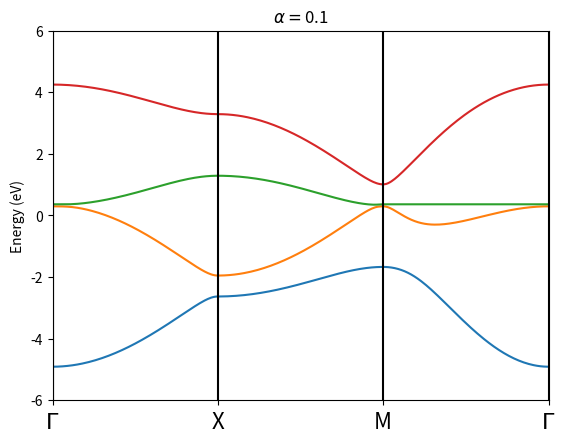

The matplotlib source for this figure:
import numpy as np
import scipy
import cmath
import scipy.linalg as sla
import matplotlib.pyplot as plt

# Tight-binding Minh model for monolayer
t1 = -0.81 # intracell hopping integrals along edge
t2 = -0.74 # intercell hopping integrals
t3 = -0.33 # intracell hopping integrals along diagonals
alpha = 0.1  # Symmetry-breaking factor
a = 0.2   # lattice parameter (nm)

# The list of momenta
Gamma_x = 0
Gamma_y = 0
X_x = np.pi/a
X_y = 0
M_x = np.pi/a
M_y = np.pi/a

Nk = 101

kx_array = np.concatenate( (np.linspace(Gamma_x,X_x,Nk),np.linspace(X_x,M_x,Nk)[1:Nk],np.linspace(M_x,Gamma_x,Nk)[1:Nk]) )
ky_array = np.concatenate( (np.linspace(Gamma_y,X_y,Nk),np.linspace(X_y,M_y,Nk)[1:Nk],np.linspace(M_y,Gamma_y,Nk)[1:Nk]) )

print(kx_array)
print(ky_array)

# Arrays of energy
E_array = np.zeros((3*Nk-2,4))

# We scan the momentum arrays
for i in range(3*Nk-2):
    # The momenta
    kx = kx_array[i]
    ky = ky_array[i]

    # The Hamiltonian
    Hamiltonian = np.zeros((4,4),dtype=complex)

    Hamiltonian[0,1] = t1+2*t2*cmath.exp(-1j*kx*a)
    Hamiltonian[0,2] = t3*(1-alpha)
    Hamiltonian[0,3] = t1+2*t2*cmath.exp(-1j*ky*a)

    Hamiltonian[1,0] = np.conjugate(Hamiltonian[0,1])
    Hamiltonian[1,2] = t1+2*t2*cmath.exp(-1j*ky*a)
    Hamiltonian[1,3] = t3*(1+alpha)

    Hamiltonian[2,0] = np.conjugate(Hamiltonian[0,2])
    Hamiltonian[2,1] = np.conjugate(Hamiltonian[1,2])
    Hamiltonian[2,3] = t1+2*t2*cmath.exp(1j*kx*a)

    Hamiltonian[3,0] = np.conjugate(Hamiltonian[0,3])
    Hamiltonian[3,1] = np.conjugate(Hamiltonian[1,3])
    Hamiltonian[3,2] = np.conjugate(Hamiltonian[2,3])

    Evals,Evecs = sla.eigh(Hamiltonian)

    E_array[i,:] = Evals

    print(Hamiltonian)

# Plot the band structure
fig,ax = plt.subplots()
ax.plot(E_array[:,0:4])
ax.vlines(0,-8,8,color='black')
ax.vlines(Nk-1,-8,8,color='black')
ax.vlines(2*(Nk-1),-8,8,color='black')
ax.vlines(3*(Nk-1),-8,8,color='black')
tick_locs = [i*(Nk-1) for i in range(4)]
tick_labs = [r'$\Gamma$','X','M',r'$\Gamma$']
ax.set_xticks(tick_locs)
ax.set_xticklabels(tick_labs,size=16)
ax.set_xlim(0,3*(Nk-1))
ax.set_ylim(-6,6)
ax.set_ylabel('Energy (eV)')
ax.set_title(r'$\alpha = $'+str(alpha))
plt.savefig('alpha_'+str(alpha)+'.png')
plt.show()
